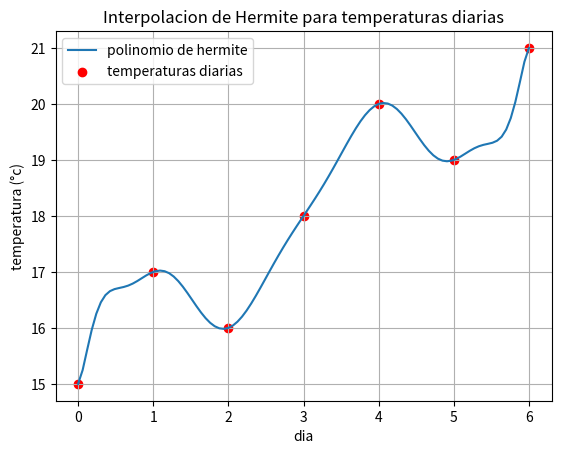

Write the Python code that produced this figure.
import numpy as np
import matplotlib.pyplot as plt

class HermiteInterpolacion:
    def __init__(self, x, y, derivada):
        #x(dias), y(temperatura)
        self.x = x
        self.y = y
        self.derivada = derivada
        self.dif_div, self.x2 = self.diferencias_divididas_hermite()
    def diferencias_divididas_hermite(self):
        puntos_interpolacion = len(self.x)
        puntos_inter2 = np.zeros(2 * puntos_interpolacion)
        diferencias_div = np.zeros((2 * puntos_interpolacion, 2 * puntos_interpolacion))
        for i in range(puntos_interpolacion):
            puntos_inter2[2 * i] = self.x[i]
            puntos_inter2[2 * i + 1] = self.x[i]
            diferencias_div[2 * i][0] = self.y[i]
            diferencias_div[2 * i + 1][0] = self.y[i]
            diferencias_div[2 * i + 1][1] = self.derivada[i]
            if i != 0:
                diferencias_div[2 * i][1] = (diferencias_div[2 * i][0] - diferencias_div[2 * i - 1][0]) / (puntos_inter2[2 * i] - puntos_inter2[2 * i - 1])
        #ahora calculamos las diferencias divididas
        for i in range(2, 2 * puntos_interpolacion):
            for j in range(2, i + 1):
                diferencias_div[i][j] = (diferencias_div[i][j - 1] - diferencias_div[i - 1][j - 1]) / (puntos_inter2[i] - puntos_inter2[i - j])
        return diferencias_div, puntos_inter2
    def evaluar(self, valor):
        n = len(self.x2)
        resultado = self.dif_div[0][0]
        producto = 1  
        for i in range(1, n):
            producto *= (valor - self.x2[i - 1])
            resultado += self.dif_div[i][i] * producto
        return resultado
#colocaremos las variables con los datos de las temperaturas diarias
#x va a ser igual a los dias de la semana
x = np.array([0, 1, 2, 3, 4, 5, 6])
#y va a ser igual a las temperaturas en °c
y = np.array([15, 17, 16, 18, 20, 19, 21])
derivada = np.gradient(y, x)
#el punto que vamos a evaluar va a ser un día por ejemplo el día 3 (la salida tiene que ser 18)
punto = 3
# Se crea la instancia del interpolador de Hermite
hermite = HermiteInterpolacion(x, y, derivada)
valor_interpolado = hermite.evaluar(punto)
print(f"La temperatura interpolada en el dia {punto} es {valor_interpolado:.2f} °C")
#graficamos
x_vals = np.linspace(min(x), max(x), 100)
y_vals = [hermite.evaluar(val) for val in x_vals]
plt.plot(x_vals, y_vals, label="polinomio de hermite")
plt.scatter(x, y, color='red', label="temperaturas diarias")
plt.title("Interpolacion de Hermite para temperaturas diarias")
plt.xlabel("dia")
plt.ylabel("temperatura (°c)")
plt.legend()
plt.grid()
plt.show()